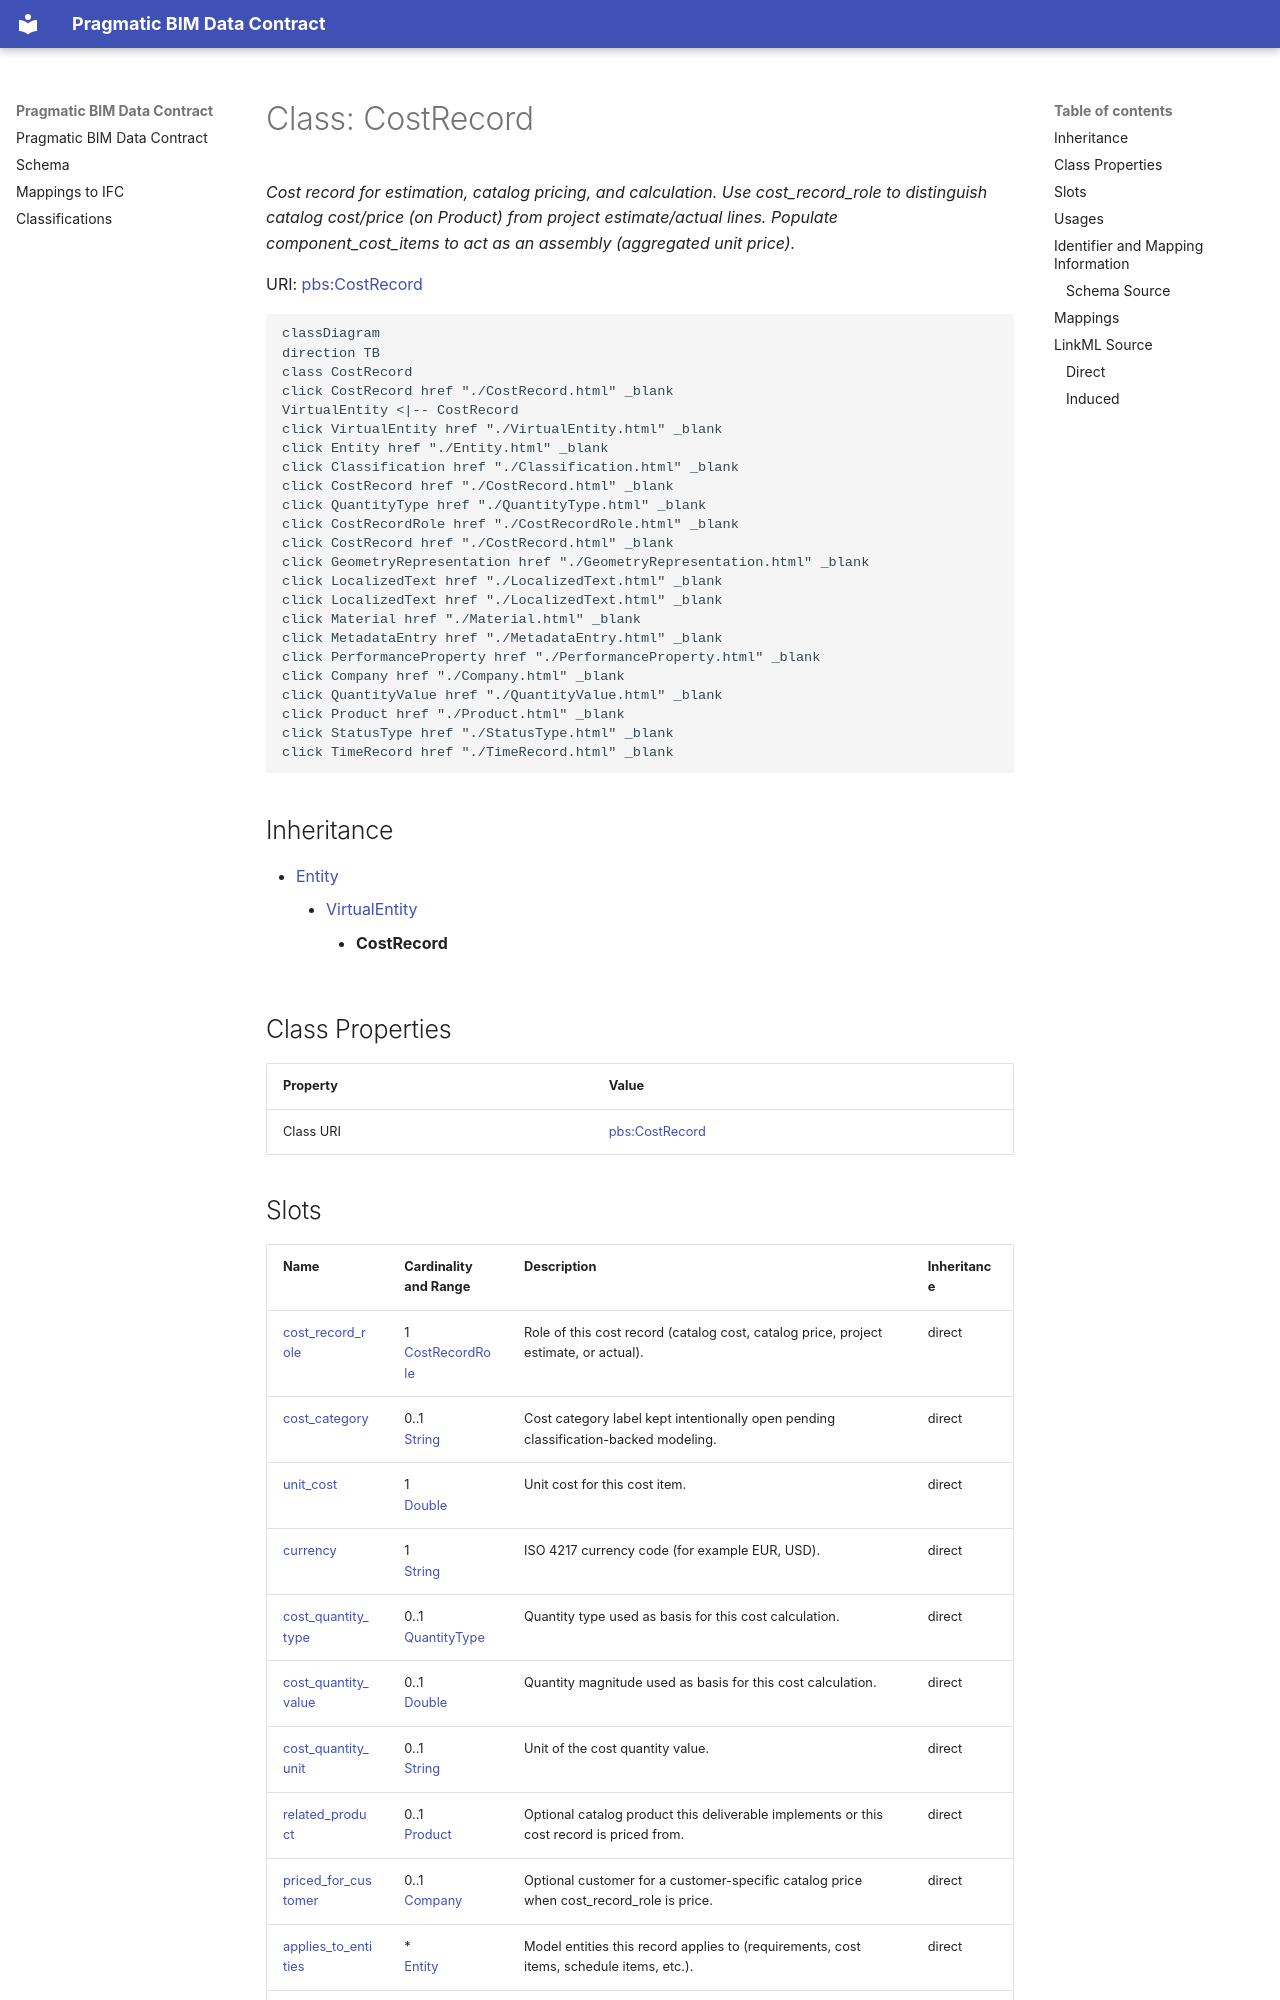

repository: pragmaticBIM/pragmatic-bim-data-contract · page: schema/CostRecord.html · generator: mkdocs

---
search:
  boost: 10.0
---

# Class: CostRecord 


_Cost record for estimation, catalog pricing, and calculation. Use cost_record_role to distinguish catalog cost/price (on Product) from project estimate/actual lines. Populate component_cost_items to act as an assembly (aggregated unit price)._



<div data-search-exclude markdown="1">



URI: [pbs:CostRecord](https://schema.pragmaticbim.ch/CostRecord)





```mermaid
classDiagram
direction TB
class CostRecord
click CostRecord href "./CostRecord.html" _blank
VirtualEntity <|-- CostRecord
click VirtualEntity href "./VirtualEntity.html" _blank
click Entity href "./Entity.html" _blank
click Classification href "./Classification.html" _blank
click CostRecord href "./CostRecord.html" _blank
click QuantityType href "./QuantityType.html" _blank
click CostRecordRole href "./CostRecordRole.html" _blank
click CostRecord href "./CostRecord.html" _blank
click GeometryRepresentation href "./GeometryRepresentation.html" _blank
click LocalizedText href "./LocalizedText.html" _blank
click LocalizedText href "./LocalizedText.html" _blank
click Material href "./Material.html" _blank
click MetadataEntry href "./MetadataEntry.html" _blank
click PerformanceProperty href "./PerformanceProperty.html" _blank
click Company href "./Company.html" _blank
click QuantityValue href "./QuantityValue.html" _blank
click Product href "./Product.html" _blank
click StatusType href "./StatusType.html" _blank
click TimeRecord href "./TimeRecord.html" _blank
```





## Inheritance
* [Entity](Entity.md)
    * [VirtualEntity](VirtualEntity.md)
        * **CostRecord**


## Class Properties

| Property | Value |
| --- | --- |
| Class URI | [pbs:CostRecord](https://schema.pragmaticbim.ch/CostRecord) |
